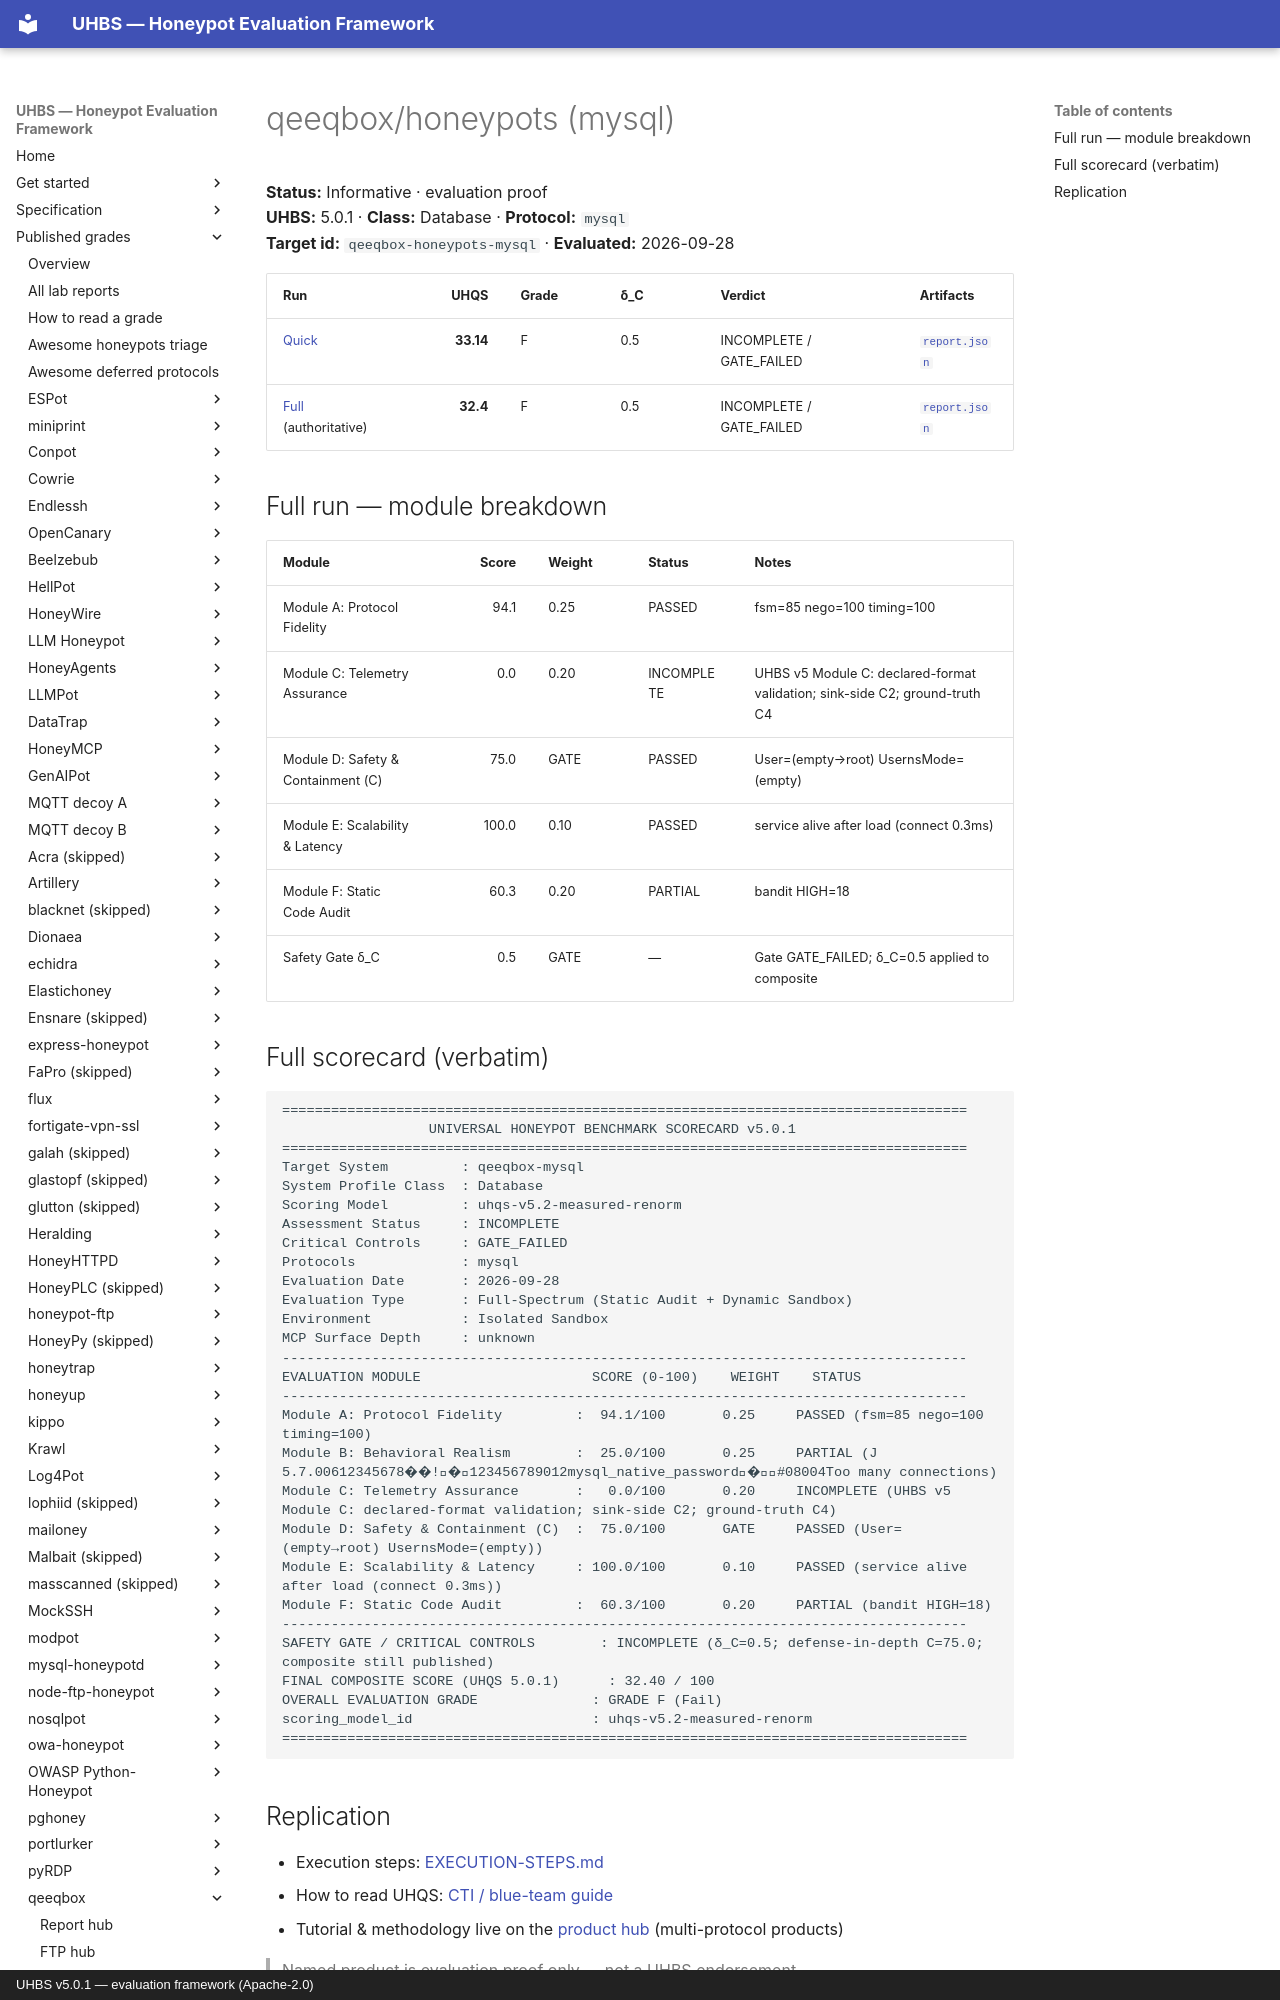

repository: uhbs/uhbs-standard · page: conformance/latest/results-5.0.1/qeeqbox-honeypots/mysql/index.html · generator: mkdocs · copyright: UHBS v5.0.1 — evaluation framework (Apache-2.0)

# qeeqbox/honeypots (mysql)

**Status:** Informative · evaluation proof  
**UHBS:** 5.0.1 · **Class:** Database · **Protocol:** `mysql`  
**Target id:** `qeeqbox-honeypots-mysql` · **Evaluated:** 2026-09-28

| Run | UHQS | Grade | δ_C | Verdict | Artifacts |
| --- | ---: | --- | --- | --- | --- |
| [Quick](quick/SCORECARD.txt) | **33.14** | F | 0.5 | INCOMPLETE / GATE_FAILED | [`report.json`](quick/report.json) |
| [Full](full/SCORECARD.txt) (authoritative) | **32.4** | F | 0.5 | INCOMPLETE / GATE_FAILED | [`report.json`](full/report.json) |

## Full run — module breakdown

| Module | Score | Weight | Status | Notes |
| --- | ---: | --- | --- | --- |
| Module A: Protocol Fidelity | 94.1 | 0.25 | PASSED | fsm=85 nego=100 timing=100 |
| Module C: Telemetry Assurance | 0.0 | 0.20 | INCOMPLETE | UHBS v5 Module C: declared-format validation; sink-side C2; ground-truth C4 |
| Module D: Safety & Containment (C) | 75.0 | GATE | PASSED | User=(empty→root) UsernsMode=(empty) |
| Module E: Scalability & Latency | 100.0 | 0.10 | PASSED | service alive after load (connect 0.3ms) |
| Module F: Static Code Audit | 60.3 | 0.20 | PARTIAL | bandit HIGH=18 |
| Safety Gate δ_C | 0.5 | GATE | — | Gate GATE_FAILED; δ_C=0.5 applied to composite |
